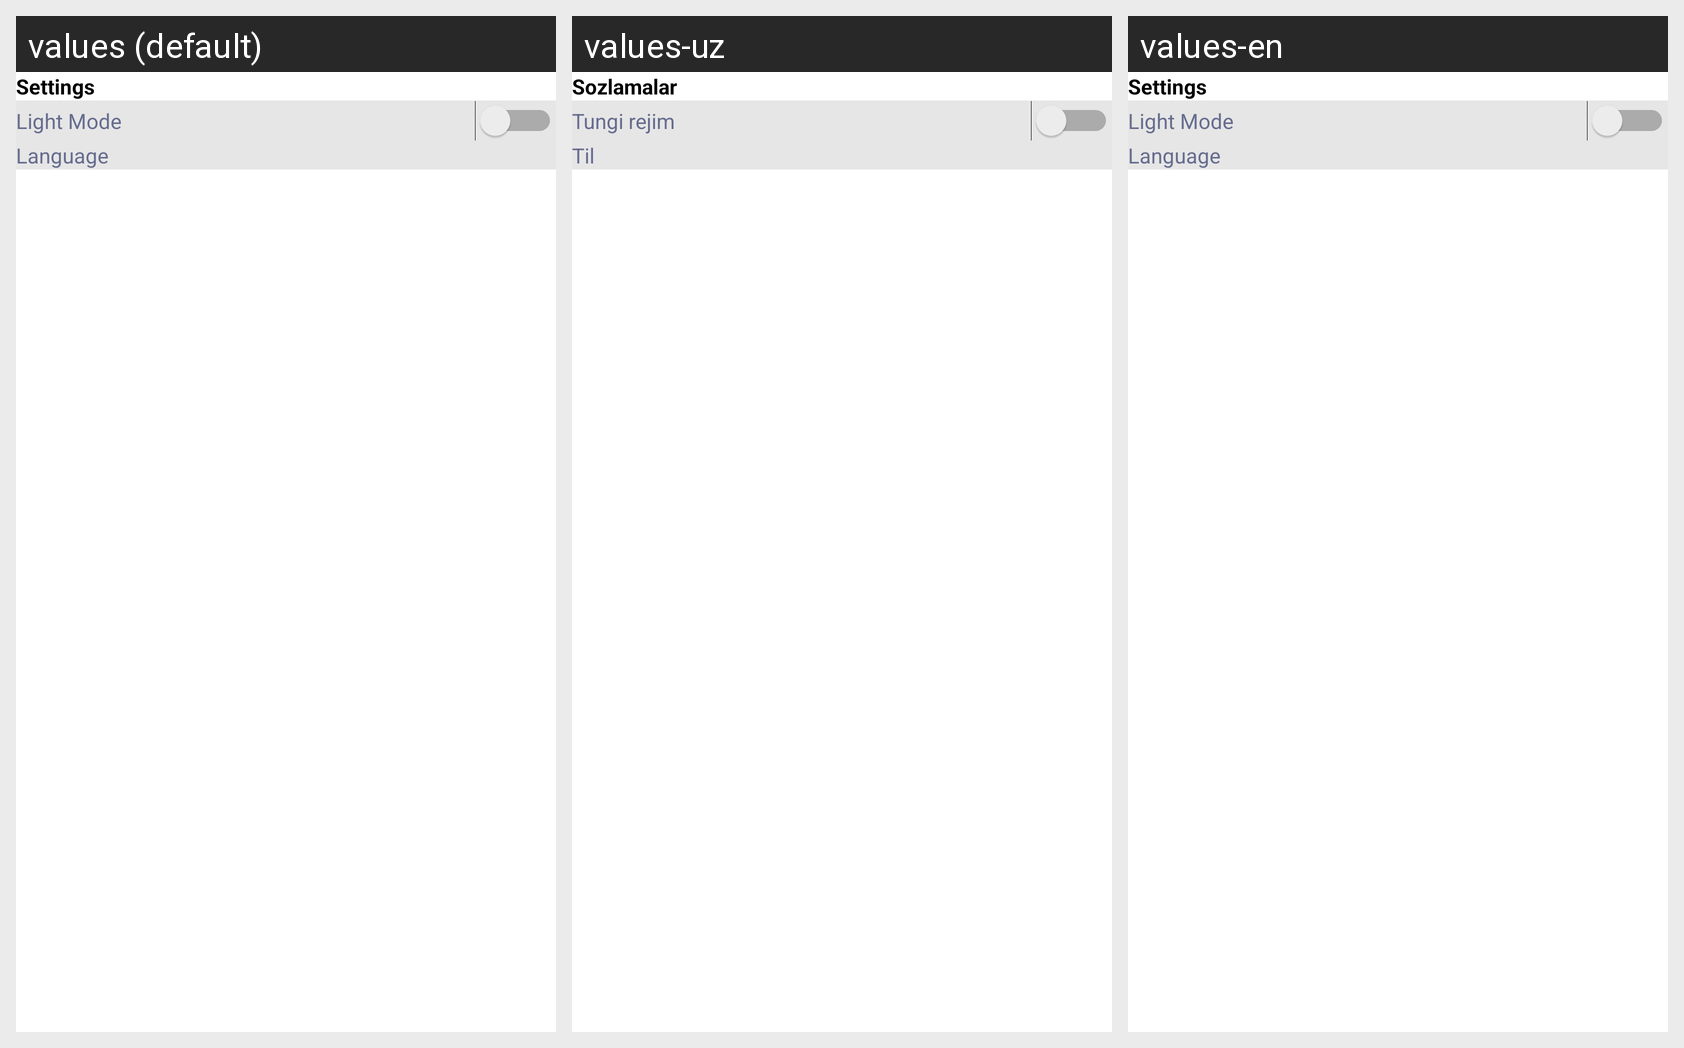

For this localized Android screen grid, give each drawn string resource with its value in every locale shown.
Android screen res/layout/fragment_settings.xml rendered under 3 locales, left to right: values (default), values-uz, values-en. Device: Nexus 5 (rendered at 1080×1920; each locale shown at half size, 540×960, under a caption strip naming it); theme Theme.NewsAppWithDagger2.
Strings drawn on this screen, with the default value and each locale's value (text and hints the layout hard-codes, and strings that could not be matched under every locale, appear in the picture but are not listed):

settings
  values: Settings
  values-uz: Sozlamalar
  values-en: Settings

lightmode
  values: Light Mode
  values-uz: Tungi rejim
  values-en: Light Mode

language
  values: Language
  values-uz: Til
  values-en: Language
